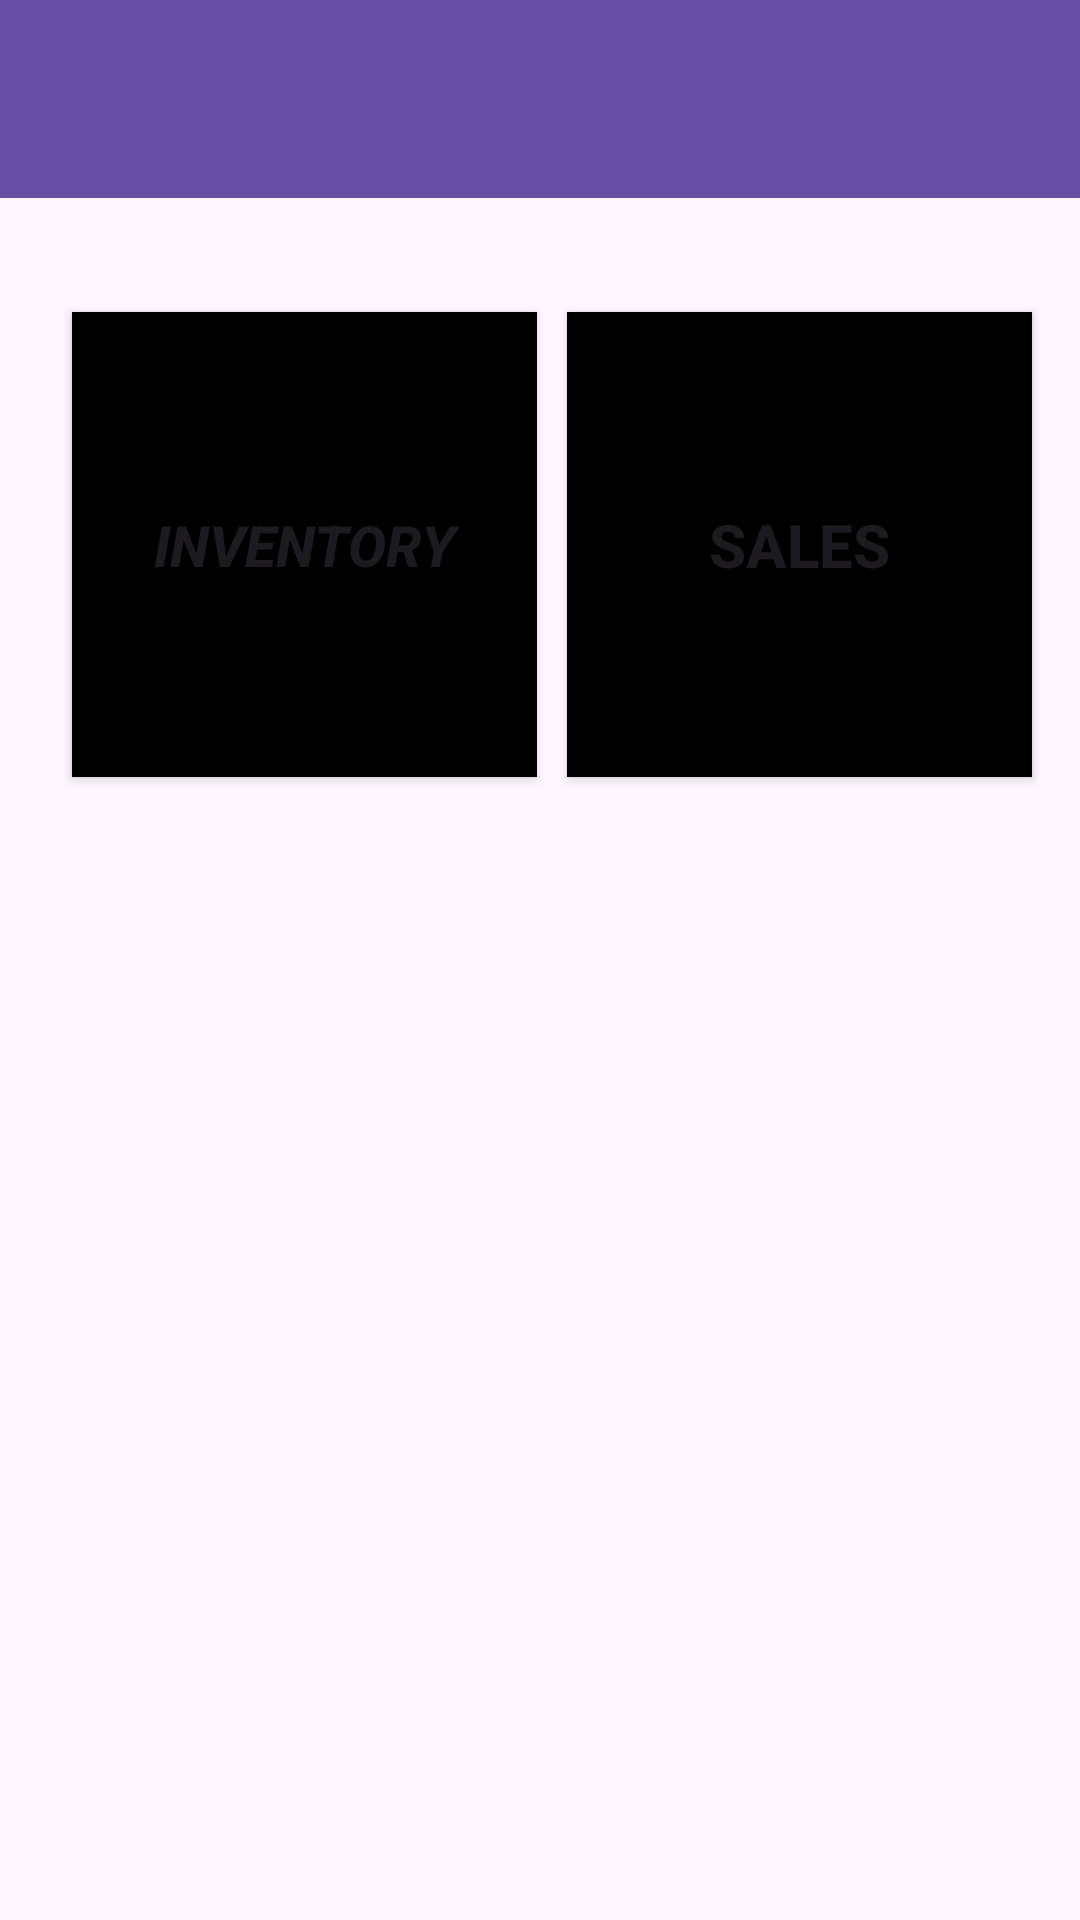

Reconstruct the res/layout file that produces this screen, plus the resources it refers to.
<!-- AndroidManifest.xml: application theme Theme.StockManager -->
<!-- res/layout/activity_main.xml -->
<?xml version="1.0" encoding="utf-8"?>
<androidx.constraintlayout.widget.ConstraintLayout xmlns:android="http://schemas.android.com/apk/res/android"
    xmlns:app="http://schemas.android.com/apk/res-auto"
    xmlns:tools="http://schemas.android.com/tools"
    android:id="@+id/main"
    android:layout_width="match_parent"
    android:layout_height="match_parent"
    tools:context=".MainActivity">

    <Button
        android:id="@+id/salesButton"
        android:layout_width="155dp"
        android:layout_height="155dp"
        android:layout_marginTop="104dp"
        android:layout_marginEnd="16dp"
        android:background="@color/black"
        android:onClick="salesPage"
        android:text="SALES"
        android:textSize="20sp"
        android:textStyle="bold"
        app:layout_constraintEnd_toEndOf="parent"
        app:layout_constraintTop_toTopOf="parent" />

    <Button
        android:id="@+id/invButton"
        android:layout_width="155dp"
        android:layout_height="155dp"
        android:layout_marginStart="24dp"
        android:layout_marginTop="104dp"
        android:background="@color/black"
        android:onClick="inventorypage"
        android:text="INVENTORY"
        android:textSize="19sp"
        android:textStyle="bold|italic"
        app:layout_constraintStart_toStartOf="parent"
        app:layout_constraintTop_toTopOf="parent" />

    <androidx.appcompat.widget.Toolbar
        android:id="@+id/toolbar2"
        android:layout_width="match_parent"
        android:layout_height="66dp"
        android:layout_marginTop="0dp"
        android:layout_marginEnd="0dp"
        android:background="?attr/colorPrimary"
        android:minHeight="?attr/actionBarSize"
        android:theme="?attr/actionBarTheme"
        app:layout_constraintEnd_toEndOf="parent"
        app:layout_constraintTop_toTopOf="parent" />


</androidx.constraintlayout.widget.ConstraintLayout>
<!-- resources referenced by this layout -->
<resources>
  <color name="black">#FF000000</color>
  <style name="Theme.StockManager" parent="Base.Theme.StockManager" />
  <style name="Base.Theme.StockManager" parent="Theme.Material3.DayNight.NoActionBar">
          
          
      </style>
</resources>
